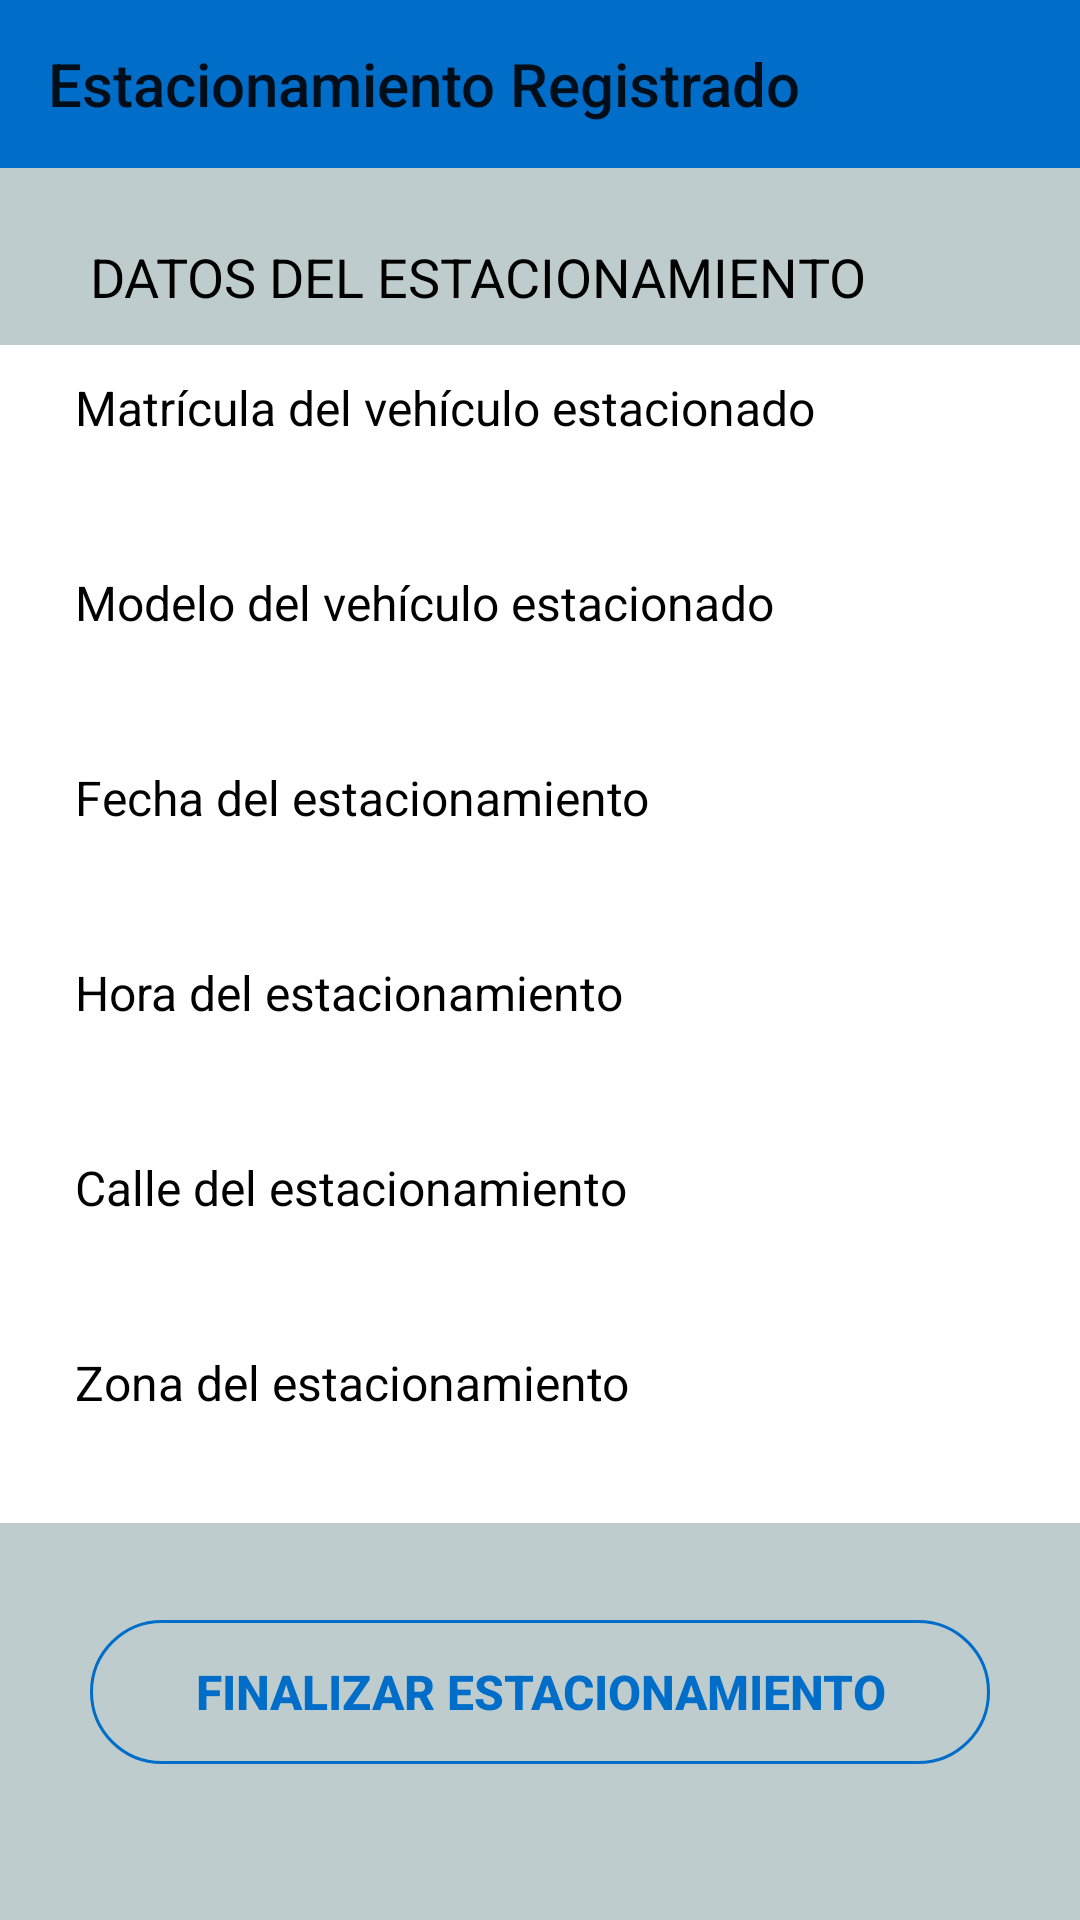

Write the Android layout XML for this screen, with the resource values it uses.
<!-- AndroidManifest.xml: application theme AppTheme -->
<!-- res/layout/activity_aparcamiento_registrado.xml -->
<?xml version="1.0" encoding="utf-8"?>
<RelativeLayout xmlns:android="http://schemas.android.com/apk/res/android"
    xmlns:app="http://schemas.android.com/apk/res-auto"
    xmlns:tools="http://schemas.android.com/tools"
    android:layout_width="match_parent"
    android:layout_height="match_parent"
    android:background="@color/colorBackgroud"
    tools:context=".Controladores.AparcamientoRegistradoActivity">

    <androidx.appcompat.widget.Toolbar
        android:id="@+id/toolbar"
        android:layout_width="match_parent"
        android:layout_height="?attr/actionBarSize"
        android:background="?attr/colorPrimary"
        app:layout_constraintLeft_toLeftOf="parent"
        app:layout_constraintRight_toRightOf="parent"
        app:layout_constraintTop_toTopOf="parent"
        app:title="@string/title_activity_aparcamiento_registrado"/>

    <TextView
        android:id="@+id/textView_datos_estacionamiento"
        android:layout_width="wrap_content"
        android:layout_height="wrap_content"
        android:layout_alignParentStart="true"
        android:layout_alignParentTop="true"
        android:layout_marginStart="30dp"
        android:layout_marginTop="80dp"
        android:text="@string/datos_estacionamiento"
        android:textSize="18dp"
        android:textColor="@android:color/black" />

    <RelativeLayout
        android:layout_width="match_parent"
        android:layout_height="wrap_content"
        android:layout_marginTop="115dp"
        android:background="@android:color/white">

        <TextView
            android:id="@+id/textView_matricula_estacionamiento"
            android:layout_width="wrap_content"
            android:layout_height="wrap_content"
            android:layout_alignParentStart="true"
            android:layout_alignParentTop="true"
            android:layout_marginStart="25dp"
            android:layout_marginTop="10dp"
            android:text="@string/matricula_estacionado"
            android:textSize="16dp"
            android:textColor="@android:color/black" />

        <TextView
            android:id="@+id/textView_matricula2_estacionamiento"
            android:layout_width="wrap_content"
            android:layout_height="wrap_content"
            android:layout_alignParentStart="true"
            android:layout_alignParentTop="true"
            android:layout_marginStart="30dp"
            android:layout_marginTop="35dp"
            android:textSize="17dp"
            android:textColor="@android:color/darker_gray" />

        <TextView
            android:id="@+id/textView_modelo_estacionamiento"
            android:layout_width="wrap_content"
            android:layout_height="wrap_content"
            android:layout_alignParentStart="true"
            android:layout_alignParentTop="true"
            android:layout_marginStart="25dp"
            android:layout_marginTop="75dp"
            android:text="@string/modelo_estacionado"
            android:textSize="16dp"
            android:textColor="@android:color/black" />

        <TextView
            android:id="@+id/textView_modelo2_estacionamiento"
            android:layout_width="wrap_content"
            android:layout_height="wrap_content"
            android:layout_alignParentStart="true"
            android:layout_alignParentTop="true"
            android:layout_marginStart="30dp"
            android:layout_marginTop="100dp"
            android:layout_marginBottom="10dp"
            android:textSize="17dp"
            android:textColor="@android:color/darker_gray" />

        <TextView
            android:id="@+id/textView_fecha_estacionamiento"
            android:layout_width="wrap_content"
            android:layout_height="wrap_content"
            android:layout_alignParentStart="true"
            android:layout_alignParentTop="true"
            android:layout_marginStart="25dp"
            android:layout_marginTop="140dp"
            android:text="@string/fecha_estacionamiento"
            android:textSize="16dp"
            android:textColor="@android:color/black" />

        <TextView
            android:id="@+id/textView_fecha2_estacionamiento"
            android:layout_width="wrap_content"
            android:layout_height="wrap_content"
            android:layout_alignParentStart="true"
            android:layout_alignParentTop="true"
            android:layout_marginStart="30dp"
            android:layout_marginTop="165dp"
            android:layout_marginBottom="10dp"
            android:textSize="17dp"
            android:textColor="@android:color/darker_gray" />

        <TextView
            android:id="@+id/textView_hora_estacionamiento"
            android:layout_width="wrap_content"
            android:layout_height="wrap_content"
            android:layout_alignParentStart="true"
            android:layout_alignParentTop="true"
            android:layout_marginStart="25dp"
            android:layout_marginTop="205dp"
            android:text="@string/hora_estacionamiento"
            android:textSize="16dp"
            android:textColor="@android:color/black" />

        <TextView
            android:id="@+id/textView_hora2_estacionamiento"
            android:layout_width="wrap_content"
            android:layout_height="wrap_content"
            android:layout_alignParentStart="true"
            android:layout_alignParentTop="true"
            android:layout_marginStart="30dp"
            android:layout_marginTop="230dp"
            android:layout_marginBottom="10dp"
            android:textSize="17dp"
            android:textColor="@android:color/darker_gray" />

        <TextView
            android:id="@+id/textView_calle_estacionamiento"
            android:layout_width="wrap_content"
            android:layout_height="wrap_content"
            android:layout_alignParentStart="true"
            android:layout_alignParentTop="true"
            android:layout_marginStart="25dp"
            android:layout_marginTop="270dp"
            android:text="@string/calle_estacionamiento"
            android:textSize="16dp"
            android:textColor="@android:color/black" />

        <TextView
            android:id="@+id/textView_calle2_estacionamiento"
            android:layout_width="wrap_content"
            android:layout_height="wrap_content"
            android:layout_alignParentStart="true"
            android:layout_alignParentTop="true"
            android:layout_marginStart="30dp"
            android:layout_marginTop="295dp"
            android:layout_marginBottom="10dp"
            android:textSize="17dp"
            android:textColor="@android:color/darker_gray" />

        <TextView
            android:id="@+id/textView_zona_estacionamiento"
            android:layout_width="wrap_content"
            android:layout_height="wrap_content"
            android:layout_alignParentStart="true"
            android:layout_alignParentTop="true"
            android:layout_marginStart="25dp"
            android:layout_marginTop="335dp"
            android:text="@string/zona_estacionamiento"
            android:textSize="16dp"
            android:textColor="@android:color/black" />

        <TextView
            android:id="@+id/textView_zona2_estacionamiento"
            android:layout_width="wrap_content"
            android:layout_height="wrap_content"
            android:layout_alignParentStart="true"
            android:layout_alignParentTop="true"
            android:layout_marginStart="30dp"
            android:layout_marginTop="360dp"
            android:layout_marginBottom="10dp"
            android:textSize="17dp"
            android:textColor="@android:color/darker_gray" />
    </RelativeLayout>

    <Button
        android:id="@+id/finalizar_estacionamiento"
        style="@style/Widget.AppCompat.Button.Borderless"
        android:layout_width="300dp"
        android:layout_height="wrap_content"
        android:layout_marginTop="540dp"
        android:layout_centerHorizontal="true"
        android:background="@drawable/round_button"
        android:text="@string/finalizar_estacionamiento"
        android:textColor="@drawable/round_button_text"
        android:textStyle="bold"
        android:textSize="16dp"/>

</RelativeLayout>
<!-- resources referenced by this layout -->
<resources>
  <color name="colorBackgroud">#BFCCCE</color>
  <!-- drawable round_button (drawable) -->
  <?xml version="1.0" encoding="utf-8"?>
  <selector xmlns:android="http://schemas.android.com/apk/res/android">
      <item android:state_pressed="true">
          <shape android:shape="rectangle"
              xmlns:android="http://schemas.android.com/apk/res/android">
              <corners android:radius="50dp" />
              <solid android:color="@color/colorPrimary" />
          </shape>
      </item>
      <item>
          <shape android:shape="rectangle"
              xmlns:android="http://schemas.android.com/apk/res/android">
              <corners android:radius="50dp" />
              <stroke android:color="@color/colorPrimary" android:width="1dp"/>
          </shape>
      </item>
  </selector>
  <!-- drawable round_button_text (drawable) -->
  <?xml version="1.0" encoding="utf-8"?>
  <selector xmlns:android="http://schemas.android.com/apk/res/android">
  
      
      <item android:state_pressed="true"
          android:color="#ffffff" />
  
      
      <item android:color="@color/colorPrimary" />
  
  </selector>
  <string name="calle_estacionamiento">Calle del estacionamiento</string>
  <string name="datos_estacionamiento">DATOS DEL ESTACIONAMIENTO</string>
  <string name="fecha_estacionamiento">Fecha del estacionamiento</string>
  <string name="finalizar_estacionamiento">Finalizar Estacionamiento</string>
  <string name="hora_estacionamiento">Hora del estacionamiento</string>
  <string name="matricula_estacionado">Matrícula del vehículo estacionado</string>
  <string name="modelo_estacionado">Modelo del vehículo estacionado</string>
  <string name="title_activity_aparcamiento_registrado">Estacionamiento Registrado</string>
  <string name="zona_estacionamiento">Zona del estacionamiento</string>
  <style name="AppTheme" parent="Theme.AppCompat.Light.NoActionBar">
          
          <item name="colorPrimary">@color/colorPrimary</item>
          <item name="colorPrimaryDark">@color/colorPrimaryDark</item>
          <item name="colorAccent">@color/colorAccent</item>
  
          
  
      </style>
  <color name="colorPrimary">#006DC9</color>
  <color name="colorPrimaryDark">#006DC9</color>
  <color name="colorAccent">#006DC9</color>
</resources>
